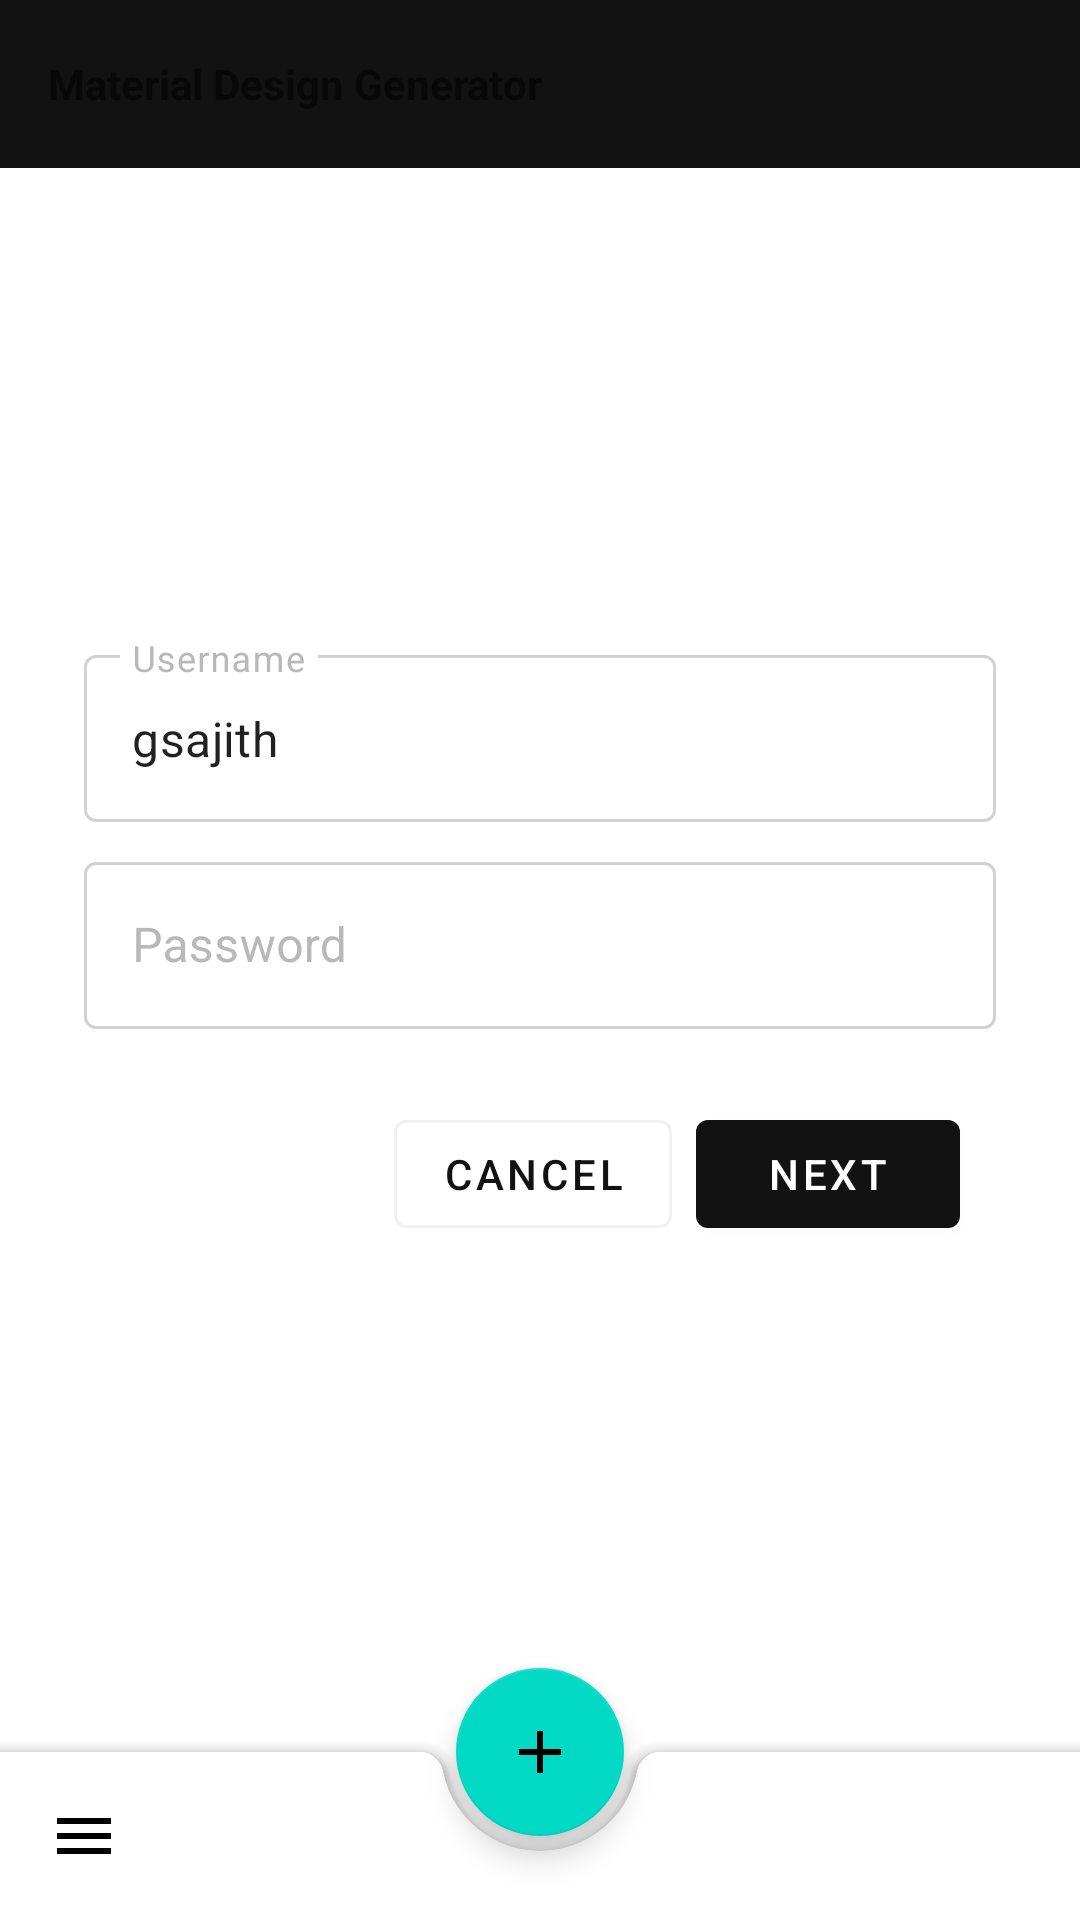

Produce the Android XML layout that renders to this screen, including the resource entries it uses.
<!-- AndroidManifest.xml: application theme AppTheme -->
<!-- res/layout/themed_layout.xml -->
<?xml version="1.0" encoding="utf-8"?>
<androidx.coordinatorlayout.widget.CoordinatorLayout
    xmlns:android="http://schemas.android.com/apk/res/android"
    xmlns:app="http://schemas.android.com/apk/res-auto"
    android:layout_width="match_parent"
    android:layout_height="wrap_content"
    app:layout_constraintBottom_toBottomOf="parent"
    app:layout_constraintEnd_toEndOf="parent"
    app:layout_constraintStart_toStartOf="parent">

    <androidx.constraintlayout.widget.ConstraintLayout
        android:layout_width="match_parent"
        android:layout_height="match_parent"
        android:orientation="vertical">

        <com.google.android.material.appbar.AppBarLayout
            android:layout_width="match_parent"
            android:layout_height="wrap_content"
            app:layout_constraintEnd_toEndOf="parent"
            app:layout_constraintStart_toStartOf="parent"
            app:layout_constraintTop_toTopOf="parent">

            <com.google.android.material.appbar.MaterialToolbar
                android:layout_width="match_parent"
                android:layout_height="wrap_content">

                <TextView
                    android:id="@+id/toolbar_title"
                    android:layout_width="wrap_content"
                    android:layout_height="wrap_content"
                    android:text="Material Design Generator"
                    android:textStyle="bold" />
            </com.google.android.material.appbar.MaterialToolbar>
        </com.google.android.material.appbar.AppBarLayout>

        <LinearLayout
            android:layout_width="match_parent"
            android:layout_height="wrap_content"
            android:layout_margin="24dp"
            android:orientation="vertical"
            app:layout_constraintBottom_toBottomOf="parent"
            app:layout_constraintLeft_toLeftOf="parent"
            app:layout_constraintRight_toRightOf="parent"
            app:layout_constraintTop_toTopOf="parent">

            <com.google.android.material.textfield.TextInputLayout
                android:id="@+id/username_text_input"
                style="@style/Widget.MaterialComponents.TextInputLayout.OutlinedBox"
                android:layout_width="match_parent"
                android:layout_height="wrap_content"
                android:layout_margin="4dp"
                android:hint="Username">

                <com.google.android.material.textfield.TextInputEditText
                    android:layout_width="match_parent"
                    android:layout_height="wrap_content"
                    android:inputType="text"
                    android:maxLines="1"
                    android:text="gsajith" />
            </com.google.android.material.textfield.TextInputLayout>

            <com.google.android.material.textfield.TextInputLayout
                android:id="@+id/password_text_input"
                style="@style/Widget.MaterialComponents.TextInputLayout.OutlinedBox"
                android:layout_width="match_parent"
                android:layout_height="wrap_content"
                android:layout_margin="4dp"
                android:hint="Password"
                app:errorEnabled="true">

                <com.google.android.material.textfield.TextInputEditText
                    android:id="@+id/password_edit_text"
                    android:layout_width="match_parent"
                    android:layout_height="wrap_content"
                    android:inputType="textPassword" />
            </com.google.android.material.textfield.TextInputLayout>

            <LinearLayout
                android:layout_width="wrap_content"
                android:layout_height="wrap_content"
                android:layout_gravity="end"
                android:clipChildren="false"
                android:clipToPadding="false"
                android:orientation="horizontal"
                android:paddingLeft="16dp"
                android:paddingRight="16dp"
                android:paddingBottom="16dp">

                <com.google.android.material.button.MaterialButton
                    style="@style/Widget.MaterialComponents.Button.OutlinedButton"
                    android:layout_width="wrap_content"
                    android:layout_height="wrap_content"
                    android:layout_marginEnd="8dp"
                    android:text="Cancel" />

                <com.google.android.material.button.MaterialButton
                    android:layout_width="wrap_content"
                    android:layout_height="wrap_content"
                    android:text="Next" />
            </LinearLayout>
        </LinearLayout>
    </androidx.constraintlayout.widget.ConstraintLayout>

    <com.google.android.material.bottomappbar.BottomAppBar
        android:id="@+id/bab"
        android:layout_width="match_parent"
        android:layout_height="wrap_content"
        android:layout_gravity="bottom"
        app:navigationIcon="@drawable/ic_menu_24px" />

    <com.google.android.material.floatingactionbutton.FloatingActionButton
        android:id="@+id/fab"
        android:layout_width="wrap_content"
        android:layout_height="wrap_content"
        app:layout_anchor="@id/bab"
        app:srcCompat="@drawable/ic_add_24px" />
</androidx.coordinatorlayout.widget.CoordinatorLayout>
<!-- resources referenced by this layout -->
<resources>
  <!-- drawable ic_add_24px (drawable) -->
  <vector
      xmlns:android="http://schemas.android.com/apk/res/android"
      android:width="24dp"
      android:height="24dp"
      android:viewportWidth="24"
      android:viewportHeight="24">
      <path
          android:fillColor="#FF000000"
          android:pathData="M19,13h-6v6h-2v-6H5v-2h6V5h2v6h6v2z" />
  </vector>
  <!-- drawable ic_menu_24px (drawable) -->
  <vector
      xmlns:android="http://schemas.android.com/apk/res/android"
      android:width="24dp"
      android:height="24dp"
      android:viewportWidth="24"
      android:viewportHeight="24">
      <path
          android:fillColor="#FF000000"
          android:pathData="M3,18h18v-2L3,16v2zM3,13h18v-2L3,11v2zM3,6v2h18L21,6L3,6z" />
  </vector>
  <style name="AppTheme" parent="Theme.MaterialComponents.Light.NoActionBar">
          <item name="colorPrimary">#121212</item>
          <item name="colorPrimaryDark">#121212</item>
          <item name="colorAccent">@color/colorAccent</item>
          <item name="colorOnSurface">#888888</item>
      </style>
  <color name="colorAccent">#D81B60</color>
</resources>
